Run: headless pygame with SDL's dummy video driver; simulated clock (each Clock.tick advances the game by its frame time, no real sleeping); random seed 0; keys injected as events and as key.get_pressed() state; no mouse input.
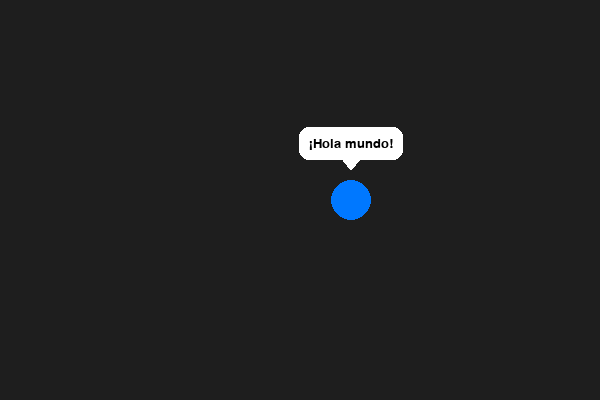
Frame 1 of 4 · flips 1–60 · no input
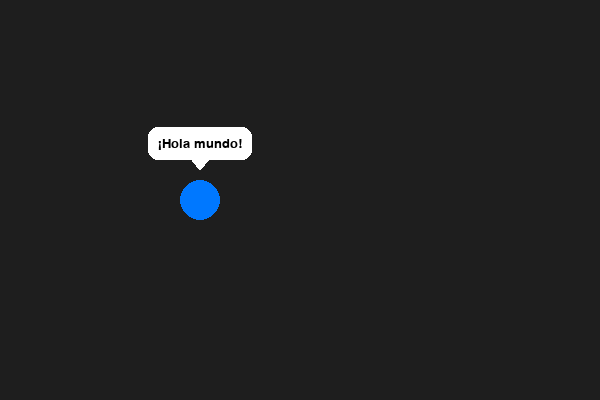
Frame 2 of 4 · flips 61–180 · tapped SPACE, RETURN · held RIGHT (→), D
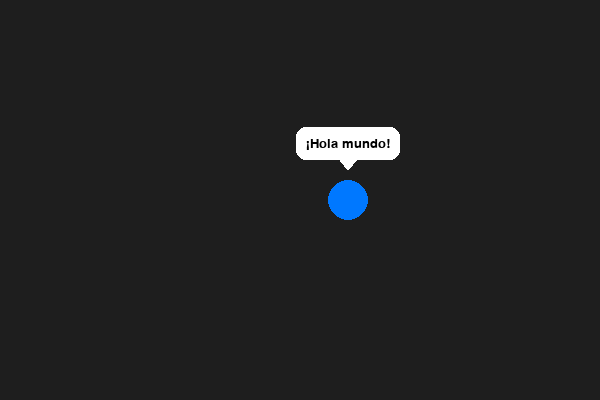
Frame 3 of 4 · flips 181–300 · held DOWN (↓), S
Frame 4 of 4 · flips 301–420 · held LEFT (←), A, UP (↑), W · screen same as frame 1, image omitted

The pygame program that drew these frames:

import pygame
pygame.init()

# Configuración
screen = pygame.display.set_mode((600, 400))
clock = pygame.time.Clock()
font = pygame.font.SysFont("arial", 20)

def draw_speech_bubble(surface, text, pos, alpha=255, color=(255, 255, 255), text_color=(0, 0, 0)):
    """Dibuja un bocadillo de texto con transparencia controlada por alpha."""
    text_surf = font.render(text, True, text_color)
    text_rect = text_surf.get_rect()

    padding = 10
    bubble_width = text_rect.width + padding * 2
    bubble_height = text_rect.height + padding * 2

    bubble_rect = pygame.Rect(0, 0, bubble_width, bubble_height)
    bubble_rect.midbottom = (pos[0], pos[1] - 10)

    # Superficie con canal alfa
    bubble_surf = pygame.Surface((bubble_width, bubble_height + 10), pygame.SRCALPHA)

    # Color con opacidad (alpha)
    bubble_color = (*color[:3], alpha)

    # Cuerpo del bocadillo
    pygame.draw.rect(bubble_surf, bubble_color, (0, 0, bubble_width, bubble_height), border_radius=10)

    # Punta
    pygame.draw.polygon(bubble_surf, bubble_color, [
        (bubble_width // 2 - 8, bubble_height),
        (bubble_width // 2 + 8, bubble_height),
        (bubble_width // 2, bubble_height + 10)
    ])

    # Texto (se aplica opacidad igual al bocadillo)
    text_with_alpha = text_surf.copy()
    text_with_alpha.fill((255, 255, 255, alpha), special_flags=pygame.BLEND_RGBA_MULT)

    bubble_surf.blit(text_with_alpha, (padding, padding))
    surface.blit(bubble_surf, bubble_rect.topleft)


# ---- Bucle principal ----
running = True
angle = 0

bubble_start_time = pygame.time.get_ticks()
bubble_duration = 10000  # 10 segundos
fade_duration = 2000     # últimos 2 segundos para desvanecerse

while running:
    for event in pygame.event.get():
        if event.type == pygame.QUIT:
            running = False

    screen.fill((30, 30, 30))

    # Simulamos un personaje en movimiento
    x = 300 + 100 * pygame.math.Vector2(1, 0).rotate(angle).x
    y = 200
    pygame.draw.circle(screen, (0, 120, 255), (int(x), int(y)), 20)

    # --- Control del tiempo del bocadillo ---
    current_time = pygame.time.get_ticks()
    elapsed = current_time - bubble_start_time

    if elapsed < bubble_duration:
        # Calculamos opacidad
        if elapsed > bubble_duration - fade_duration:
            # Fase de desvanecimiento (alpha entre 255 → 0)
            alpha = int(255 * (1 - (elapsed - (bubble_duration - fade_duration)) / fade_duration))
        else:
            alpha = 255

        draw_speech_bubble(screen, "¡Hola mundo!", (int(x), int(y) - 30), alpha=alpha)

    pygame.display.flip()
    clock.tick(60)
    angle += 1

pygame.quit()
